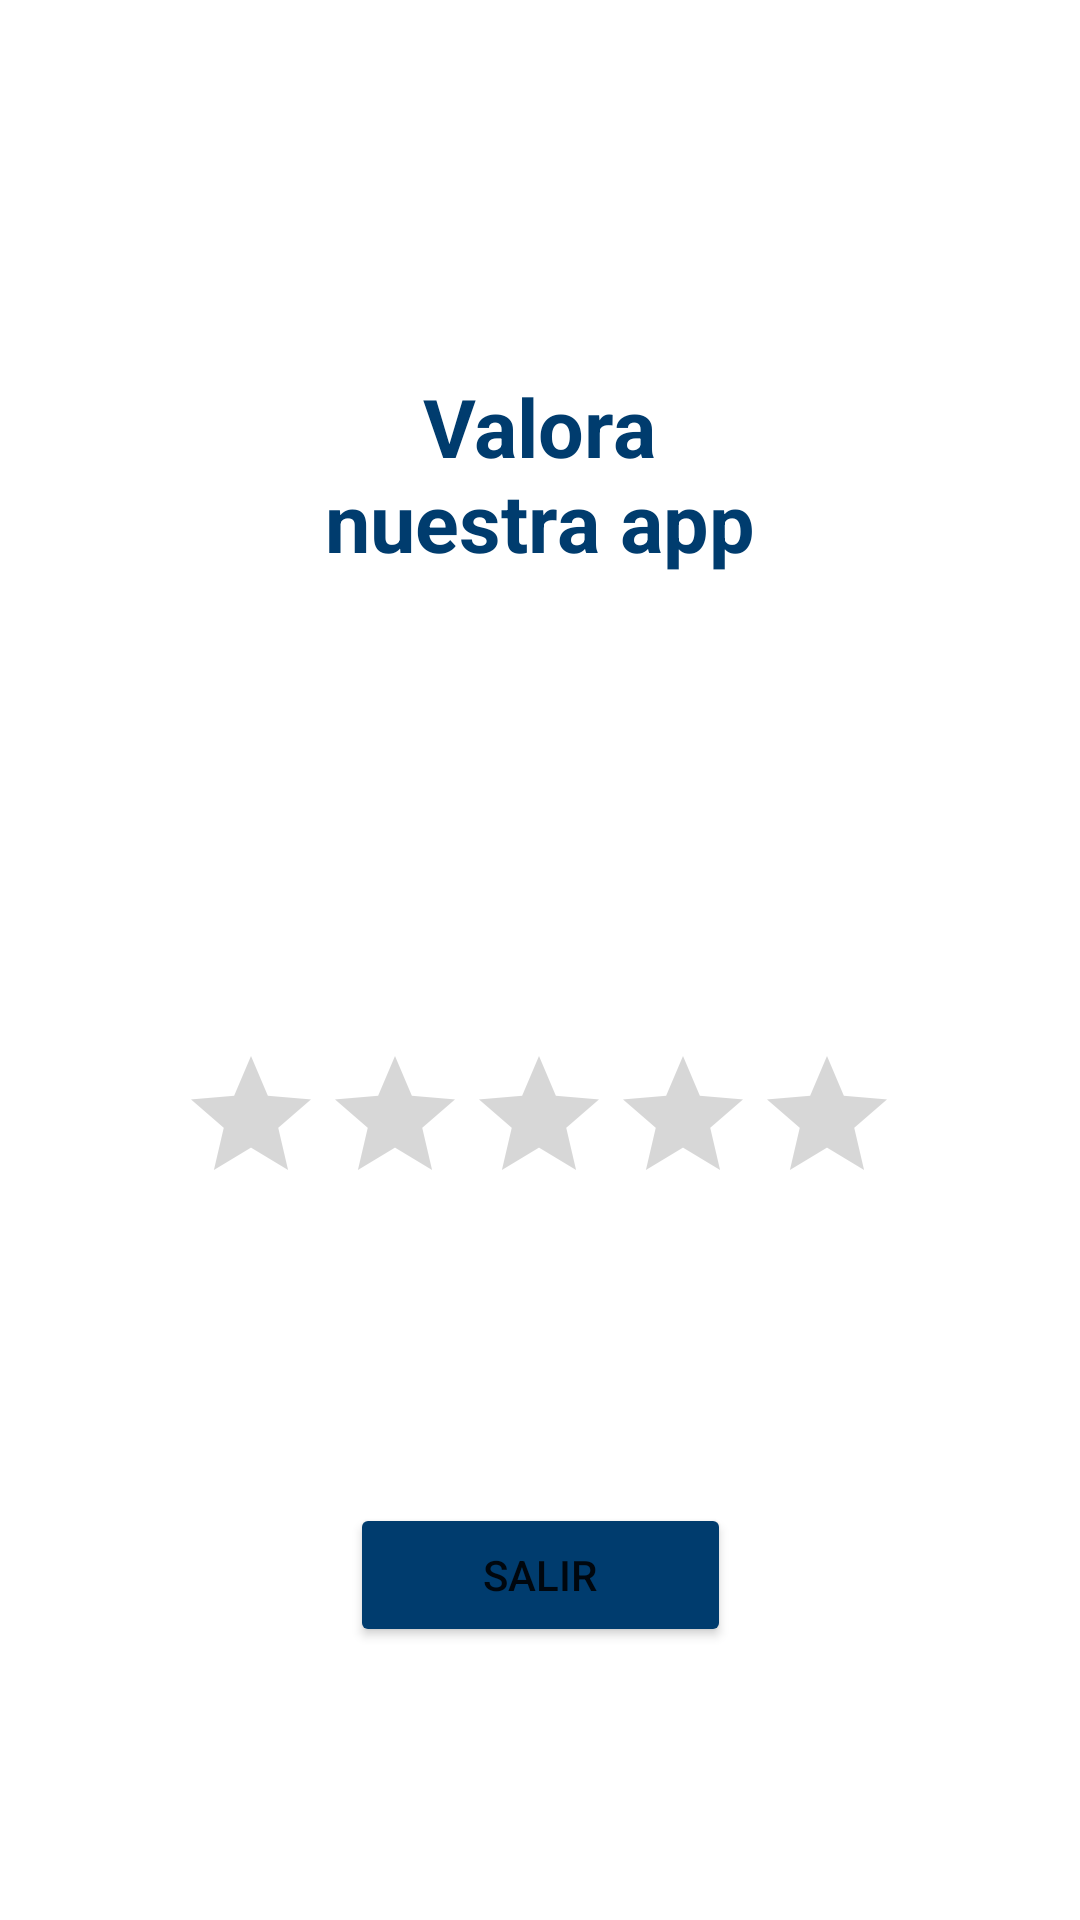

Layout XML and referenced resources for this Android screen:
<!-- AndroidManifest.xml: application theme Theme.APIExterna -->
<!-- res/layout/activity_actividad_valorar.xml -->
<?xml version="1.0" encoding="utf-8"?>
<androidx.constraintlayout.widget.ConstraintLayout xmlns:android="http://schemas.android.com/apk/res/android"
    xmlns:app="http://schemas.android.com/apk/res-auto"
    xmlns:tools="http://schemas.android.com/tools"
    android:layout_width="match_parent"
    android:layout_height="match_parent"
    tools:context=".actividades.ActividadValorar">

    <Button
        android:id="@+id/btnSalir"
        android:layout_width="127dp"
        android:layout_height="48dp"
        android:layout_marginTop="96dp"
        android:text="Salir"
        app:backgroundTint="#003C6E"
        app:cornerRadius="20dp"
        app:layout_constraintEnd_toEndOf="@+id/ratingBar"
        app:layout_constraintHorizontal_bias="0.504"
        app:layout_constraintStart_toStartOf="@+id/ratingBar"
        app:layout_constraintTop_toBottomOf="@+id/ratingBar" />

    <RatingBar
        android:id="@+id/ratingBar"
        android:layout_width="wrap_content"
        android:layout_height="wrap_content"
        android:layout_marginTop="156dp"
        app:layout_constraintEnd_toEndOf="@+id/txtTexto2"
        app:layout_constraintStart_toStartOf="@+id/txtTexto2"
        app:layout_constraintTop_toBottomOf="@+id/txtTexto2"
        tools:ignore="SpeakableTextPresentCheck" />

    <TextView
        android:id="@+id/txtTexto2"
        android:layout_width="158dp"
        android:layout_height="68dp"
        android:layout_marginTop="124dp"
        android:gravity="center"
        android:text="Valora nuestra app"
        android:textColor="#003C6E"
        android:textStyle="bold"
        app:autoSizeTextType="uniform"
        app:layout_constraintEnd_toEndOf="parent"
        app:layout_constraintHorizontal_bias="0.498"
        app:layout_constraintStart_toStartOf="parent"
        app:layout_constraintTop_toTopOf="parent" />
</androidx.constraintlayout.widget.ConstraintLayout>
<!-- resources referenced by this layout -->
<resources>
  <style name="Theme.APIExterna" parent="Theme.MaterialComponents.DayNight.DarkActionBar">
          
          <item name="colorPrimary">@color/purple_500</item>
          <item name="colorPrimaryVariant">@color/purple_700</item>
          <item name="colorOnPrimary">@color/white</item>
          
          <item name="colorSecondary">@color/teal_200</item>
          <item name="colorSecondaryVariant">@color/teal_700</item>
          <item name="colorOnSecondary">@color/black</item>
          
          <item name="android:statusBarColor" tools:targetApi="l">?attr/colorPrimaryVariant</item>
          
      </style>
  <!-- not gathered from this repository: default colours our renderer supplied (Android Studio template values) -->
  <color name="purple_500">#FF6200EE</color>
  <color name="purple_700">#FF3700B3</color>
  <color name="teal_200">#FF03DAC5</color>
  <color name="teal_700">#FF018786</color>
  <color name="black">#FF000000</color>
  <color name="white">#FFFFFFFF</color>
</resources>
